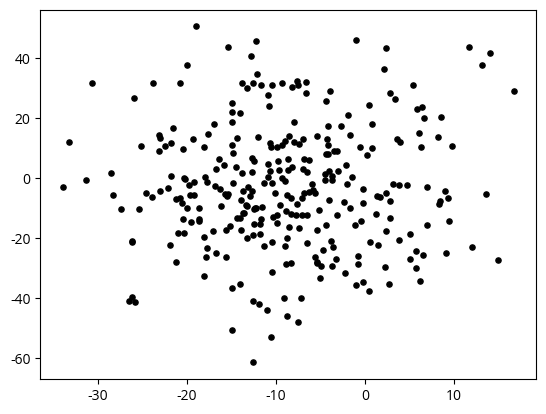

Source code (Python):
import matplotlib.pyplot as plt
import numpy as np
import statistics as stats
from math import sqrt
from math import cos

beta0 = np.random.uniform(low = -10, high = 10)
beta1 = np.random.uniform(low = -1, high = 1)
err = np.random.choice([1, 2, 3])
plt.style.use('fast')
plt.rcParams["font.family"] = 'Open Sans'
x = np.random.normal(loc = np.random.uniform(low = -20, high = 20), scale = 10, size = 300)
y = np.random.normal(loc = np.random.uniform(low = -20, high = 20), scale = 20, size = 300)
plt.scatter(x, y, c = 'black', s=14)

plt.show()